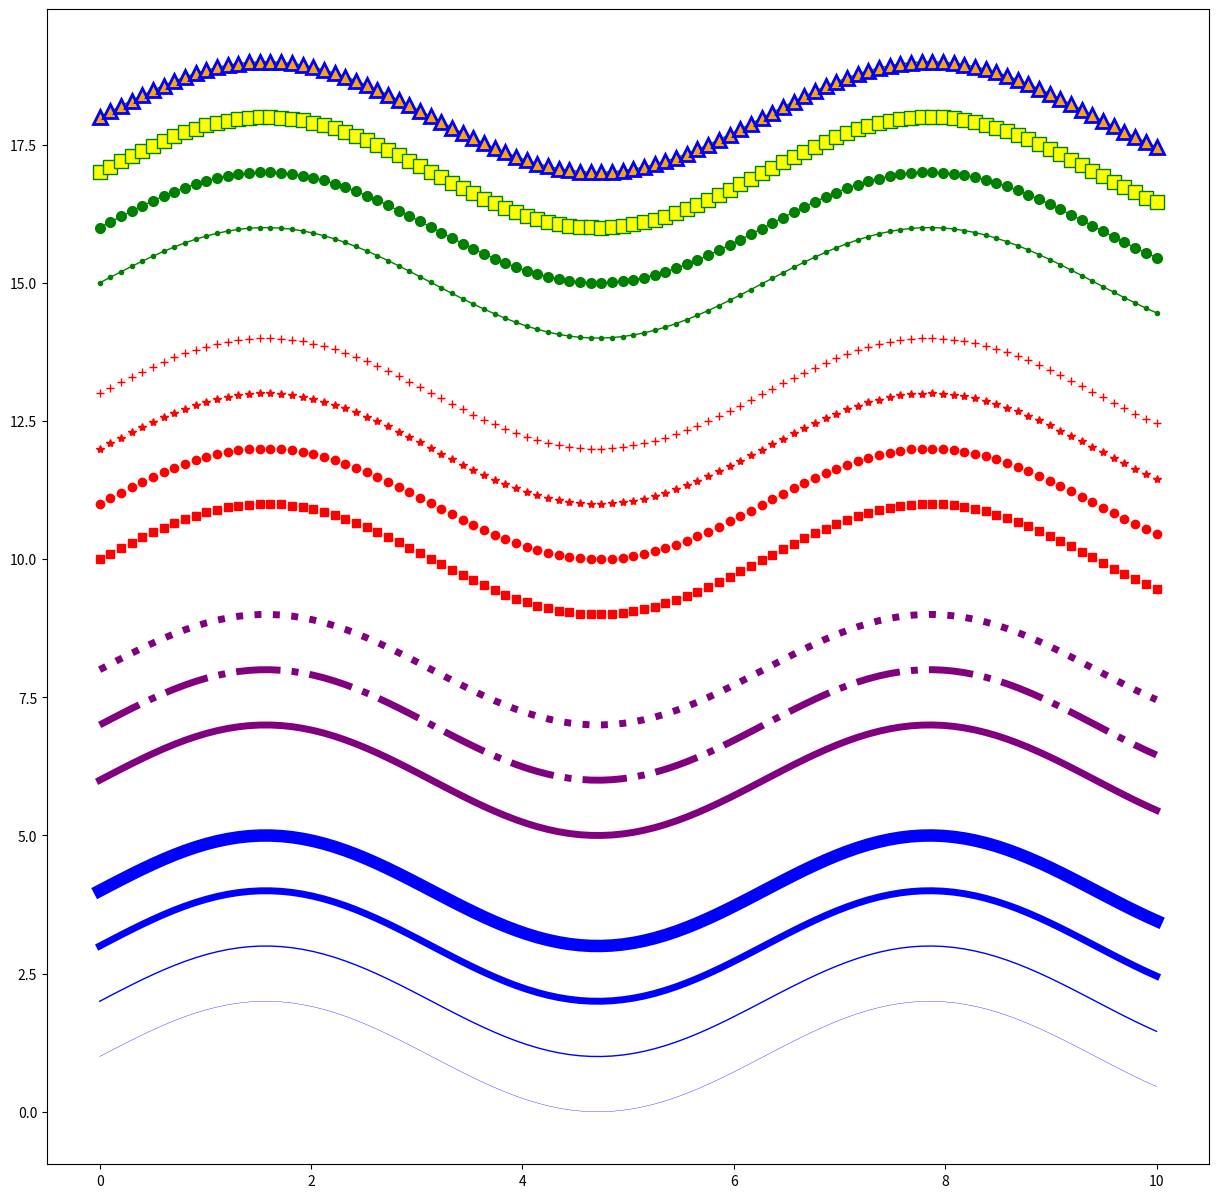

The matplotlib source for this figure:
import matplotlib.pyplot as plt
import numpy as np

fig,axes = plt.subplots(figsize=(15,15))

t= np.linspace(0,10,100)

# Lin width options
axes.plot(t, np.sin(t) + 1, color="blue", lw = 0.25)
axes.plot(t, np.sin(t) + 2, color="blue", lw = 1)
axes.plot(t, np.sin(t) + 3, color="blue", lw = 5)
axes.plot(t, np.sin(t) + 4, color="blue", lw = 9)
# Line Style options
axes.plot(t, np.sin(t) + 6, color="purple", lw = 5, ls ='-')
axes.plot(t, np.sin(t) + 7, color="purple", lw = 5, ls ='-.')
axes.plot(t, np.sin(t) + 8, color="purple", lw = 5, ls =':')
# Markers options
axes.plot(t, np.sin(t) + 10, color="red", lw = 0.1, ls='-', marker='s')
axes.plot(t, np.sin(t) + 11, color="red", lw = 0.1, ls='-', marker='o')
axes.plot(t, np.sin(t) + 12, color="red", lw = 0.1, ls='-', marker='*')
axes.plot(t, np.sin(t) + 13, color="red", lw = 0.1, ls='-', marker='+')
# marker size and color
axes.plot(t, np.sin(t) + 15, color="green", lw=1, ls='-', marker='o', markersize=3)
axes.plot(t, np.sin(t) + 16, color="green", lw=1, ls='-', marker='o', markersize=7)
axes.plot(t, np.sin(t) + 17, color="green", lw=1, ls='-', marker='s', markersize=10, markerfacecolor="yellow")
axes.plot(t, np.sin(t) + 18, color="green", lw=1, ls='-', marker='^', markersize=10, markerfacecolor="orange", markeredgewidth=2, markeredgecolor="blue");

plt.show()
